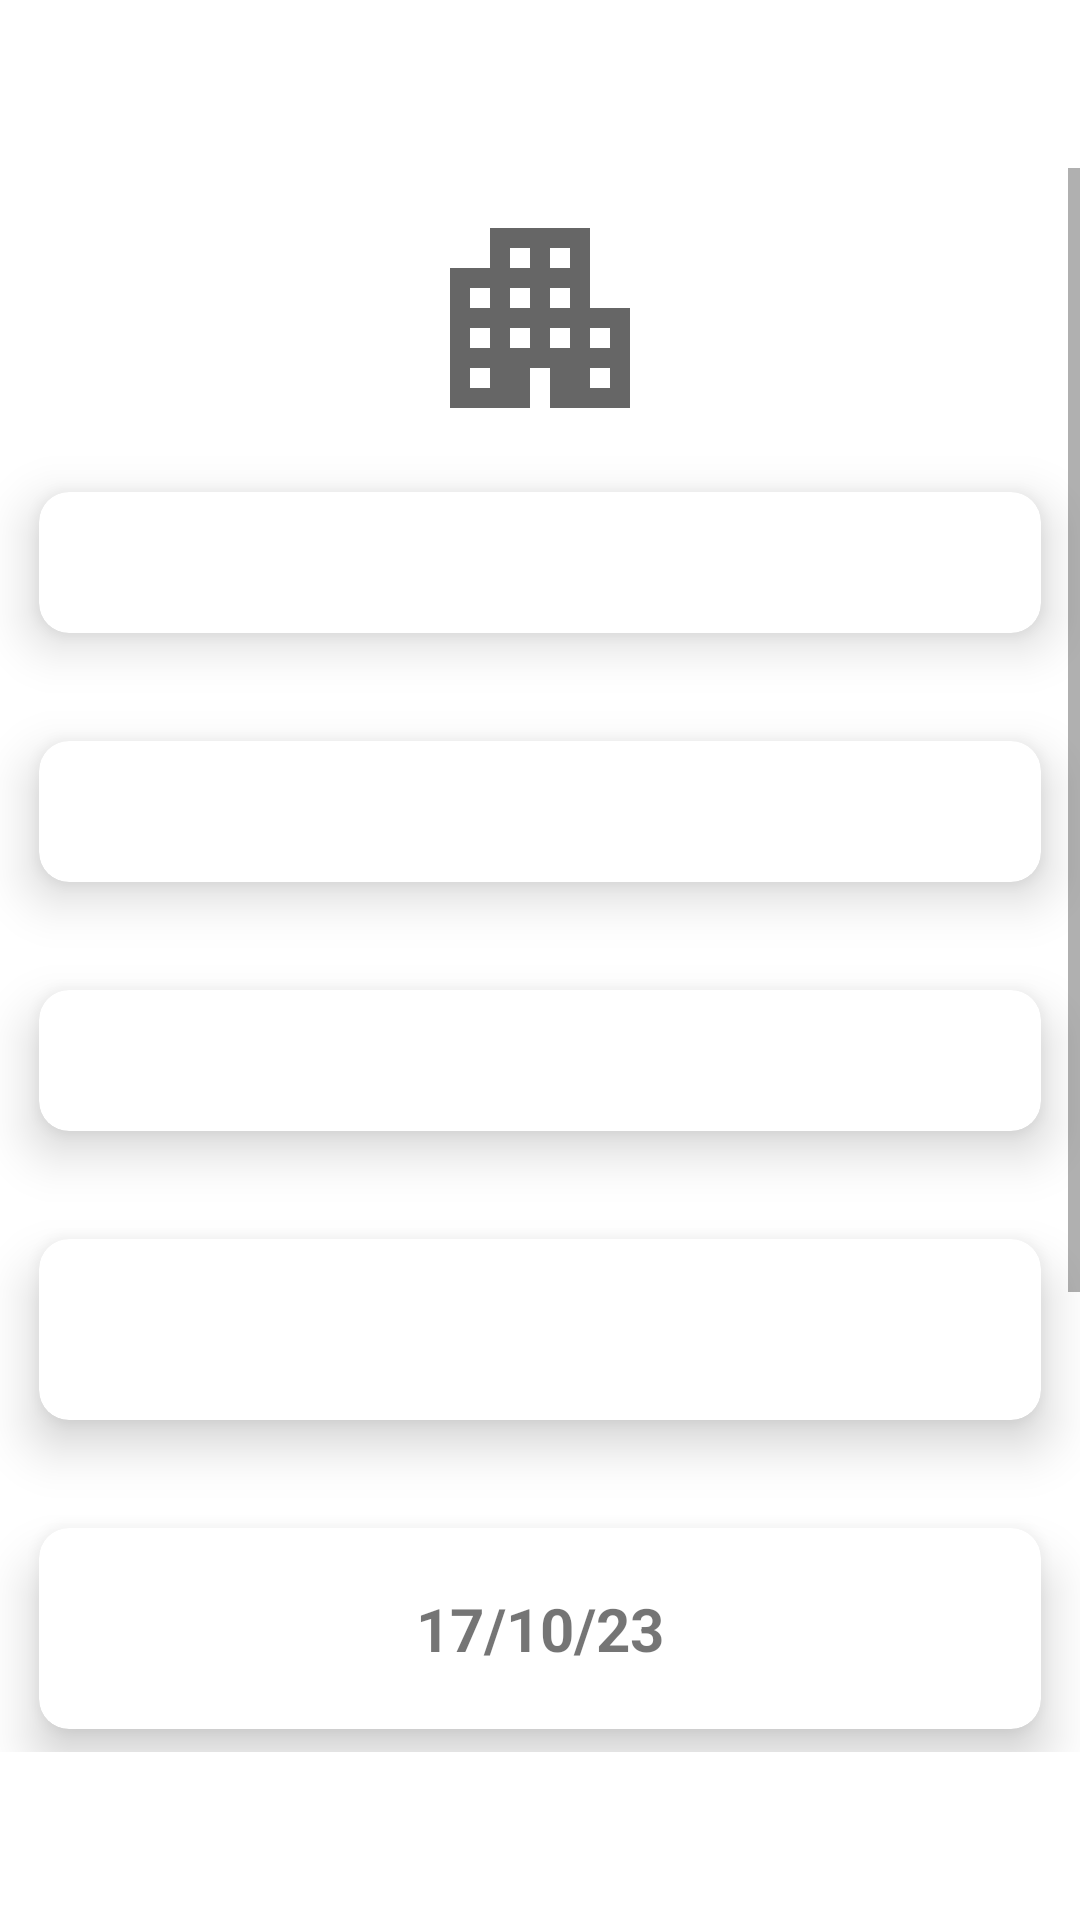

This screen was rendered from an Android layout file. Write that file and the resources it references.
<!-- AndroidManifest.xml: application theme Theme.Fin362 -->
<!-- res/layout/fragment_home_detail.xml -->
<?xml version="1.0" encoding="utf-8"?>
<RelativeLayout
    xmlns:android="http://schemas.android.com/apk/res/android"
    xmlns:app="http://schemas.android.com/apk/res-auto"
    xmlns:tools="http://schemas.android.com/tools"
    android:id="@+id/history_detail"
    android:layout_width="match_parent"
    android:layout_height="match_parent"
    tools:context=".ui.home.HomeDetail"
    android:paddingTop="?android:attr/actionBarSize"
    android:paddingBottom="?android:attr/actionBarSize">
    <ScrollView
        android:layout_width="match_parent"
        android:layout_height="wrap_content"
        android:background="?android:windowBackground">
        <LinearLayout
            android:layout_width="match_parent"
            android:layout_height="wrap_content"
            android:orientation="vertical">
            <ImageView
                android:id="@+id/history_detail_logo"
                android:layout_width="80dp"
                android:layout_height="80dp"
                android:src="@drawable/ic_company_placeholder_black_24dp"
                android:layout_gravity="center_horizontal"
                android:layout_marginTop="10dp"/>
            <androidx.cardview.widget.CardView
                android:id="@+id/history_detail_company_name"
                android:layout_width="match_parent"
                android:layout_height="wrap_content"
                app:cardElevation="10dp"
                app:cardBackgroundColor="@color/white"
                app:cardCornerRadius="10dp"
                app:cardPreventCornerOverlap="true"
                app:cardUseCompatPadding="true">
                <EditText
                    android:id="@+id/history_detail_company_name_text"
                    android:layout_width="wrap_content"
                    android:layout_height="wrap_content"
                    android:textSize="20sp"
                    android:textStyle="bold"
                    android:layout_gravity="center_horizontal"
                    android:layout_margin="10dp"
                    android:background="@android:color/transparent"/>
            </androidx.cardview.widget.CardView>
            <androidx.cardview.widget.CardView
                android:id="@+id/history_detail_job_title"
                android:layout_width="match_parent"
                android:layout_height="wrap_content"
                app:cardElevation="10dp"
                app:cardBackgroundColor="@color/white"
                app:cardCornerRadius="10dp"
                app:cardPreventCornerOverlap="true"
                app:cardUseCompatPadding="true">
                <EditText
                    android:id="@+id/history_detail_job_title_text"
                    android:layout_width="wrap_content"
                    android:layout_height="wrap_content"
                    android:textSize="20sp"
                    android:textStyle="bold"
                    android:layout_gravity="center_horizontal"
                    android:layout_margin="10dp"
                    android:background="@android:color/transparent"/>
            </androidx.cardview.widget.CardView>
            <androidx.cardview.widget.CardView
                android:id="@+id/history_detail_job_location"
                android:layout_width="match_parent"
                android:layout_height="wrap_content"
                app:cardElevation="10dp"
                app:cardBackgroundColor="@color/white"
                app:cardCornerRadius="10dp"
                app:cardPreventCornerOverlap="true"
                app:cardUseCompatPadding="true">
                <EditText
                    android:id="@+id/history_detail_job_location_text"
                    android:layout_width="wrap_content"
                    android:layout_height="wrap_content"
                    android:textSize="20sp"
                    android:textStyle="bold"
                    android:layout_gravity="center_horizontal"
                    android:layout_margin="10dp"
                    android:background="@android:color/transparent"/>
            </androidx.cardview.widget.CardView>
            <androidx.cardview.widget.CardView
                android:id="@+id/history_detail_job_status"
                android:layout_width="match_parent"
                android:layout_height="wrap_content"
                app:cardElevation="10dp"
                app:cardBackgroundColor="@color/white"
                app:cardCornerRadius="10dp"
                app:cardPreventCornerOverlap="true"
                app:cardUseCompatPadding="true">
                <TextView
                    android:id="@+id/history_detail_job_status_text"
                    android:layout_width="wrap_content"
                    android:layout_height="wrap_content"
                    android:textSize="15sp"
                    android:textStyle="bold"
                    android:layout_gravity="center_horizontal"
                    android:layout_margin="10dp"
                    android:padding="10dp"
                    android:textColor="@color/white"/>
            </androidx.cardview.widget.CardView>
            <androidx.cardview.widget.CardView
                android:id="@+id/history_detail_date"
                android:layout_width="match_parent"
                android:layout_height="wrap_content"
                app:cardElevation="10dp"
                app:cardBackgroundColor="@color/white"
                app:cardCornerRadius="10dp"
                app:cardPreventCornerOverlap="true"
                app:cardUseCompatPadding="true">
                <TextView
                    android:id="@+id/history_detail_job_date_text"
                    android:layout_width="wrap_content"
                    android:layout_height="wrap_content"
                    android:textSize="20sp"
                    android:textStyle="bold"
                    android:layout_gravity="center_horizontal"
                    android:layout_margin="10dp"
                    android:padding="10dp"
                    android:text="@string/history_job_date"
                    android:background="@android:color/transparent"/>
            </androidx.cardview.widget.CardView>
            <androidx.cardview.widget.CardView
                android:id="@+id/history_detail_link"
                android:layout_width="match_parent"
                android:layout_height="wrap_content"
                app:cardElevation="10dp"
                app:cardBackgroundColor="@color/white"
                app:cardCornerRadius="10dp"
                app:cardPreventCornerOverlap="true"
                app:cardUseCompatPadding="true">
                <EditText
                    android:id="@+id/history_detail_link_text"
                    android:layout_width="wrap_content"
                    android:layout_height="wrap_content"
                    android:textSize="20sp"
                    android:textStyle="bold"
                    android:layout_gravity="center_horizontal"
                    android:layout_margin="10dp"
                    android:padding="10dp"
                    android:text="@string/history_detail_link"
                    android:background="@android:color/transparent"/>
            </androidx.cardview.widget.CardView>
            <androidx.cardview.widget.CardView
                android:id="@+id/history_detail_save"
                android:layout_width="match_parent"
                android:layout_height="wrap_content"
                app:cardElevation="10dp"
                app:cardBackgroundColor="@color/purple_200"
                app:cardCornerRadius="10dp"
                app:cardPreventCornerOverlap="true"
                app:cardUseCompatPadding="true">
                <TextView
                    android:id="@+id/history_detail_save_text"
                    android:layout_width="wrap_content"
                    android:layout_height="wrap_content"
                    android:textSize="20sp"
                    android:textStyle="bold"
                    android:layout_gravity="center_horizontal"
                    android:layout_margin="10dp"
                    android:padding="10dp"
                    android:text="@string/history_detail_save"
                    android:textColor="@color/white"/>
            </androidx.cardview.widget.CardView>
        </LinearLayout>
    </ScrollView>
</RelativeLayout>
<!-- resources referenced by this layout -->
<resources>
  <color name="purple_200">#FFBB86FC</color>
  <color name="white">#FFFFFFFF</color>
  <!-- drawable ic_company_placeholder_black_24dp (drawable) -->
  <vector xmlns:android="http://schemas.android.com/apk/res/android"
      android:width="24dp"
      android:height="24dp"
      android:viewportWidth="24"
      android:viewportHeight="24"
      android:tint="?attr/colorControlNormal">
      <path
          android:fillColor="@android:color/white"
          android:pathData="M17,11V3H7v4H3v14h8v-4h2v4h8V11H17zM7,19H5v-2h2V19zM7,15H5v-2h2V15zM7,11H5V9h2V11zM11,15H9v-2h2V15zM11,11H9V9h2V11zM11,7H9V5h2V7zM15,15h-2v-2h2V15zM15,11h-2V9h2V11zM15,7h-2V5h2V7zM19,19h-2v-2h2V19zM19,15h-2v-2h2V15z"/>
  </vector>
  <string name="history_detail_link">Link</string>
  <string name="history_detail_save">Save</string>
  <string name="history_job_date">17/10/23</string>
  <style name="Theme.Fin362" parent="Theme.MaterialComponents.DayNight.DarkActionBar">
          
          <item name="colorPrimary">@color/purple_500</item>
          <item name="colorPrimaryVariant">@color/purple_700</item>
          <item name="colorOnPrimary">@color/white</item>
          
          <item name="colorSecondary">@color/teal_200</item>
          <item name="colorSecondaryVariant">@color/teal_700</item>
          <item name="colorOnSecondary">@color/black</item>
          
          <item name="android:statusBarColor">?attr/colorPrimaryVariant</item>
          
      </style>
  <color name="purple_500">#FF6200EE</color>
  <color name="purple_700">#FF3700B3</color>
  <color name="teal_200">#FF03DAC5</color>
  <color name="teal_700">#FF018786</color>
  <color name="black">#FF000000</color>
</resources>
